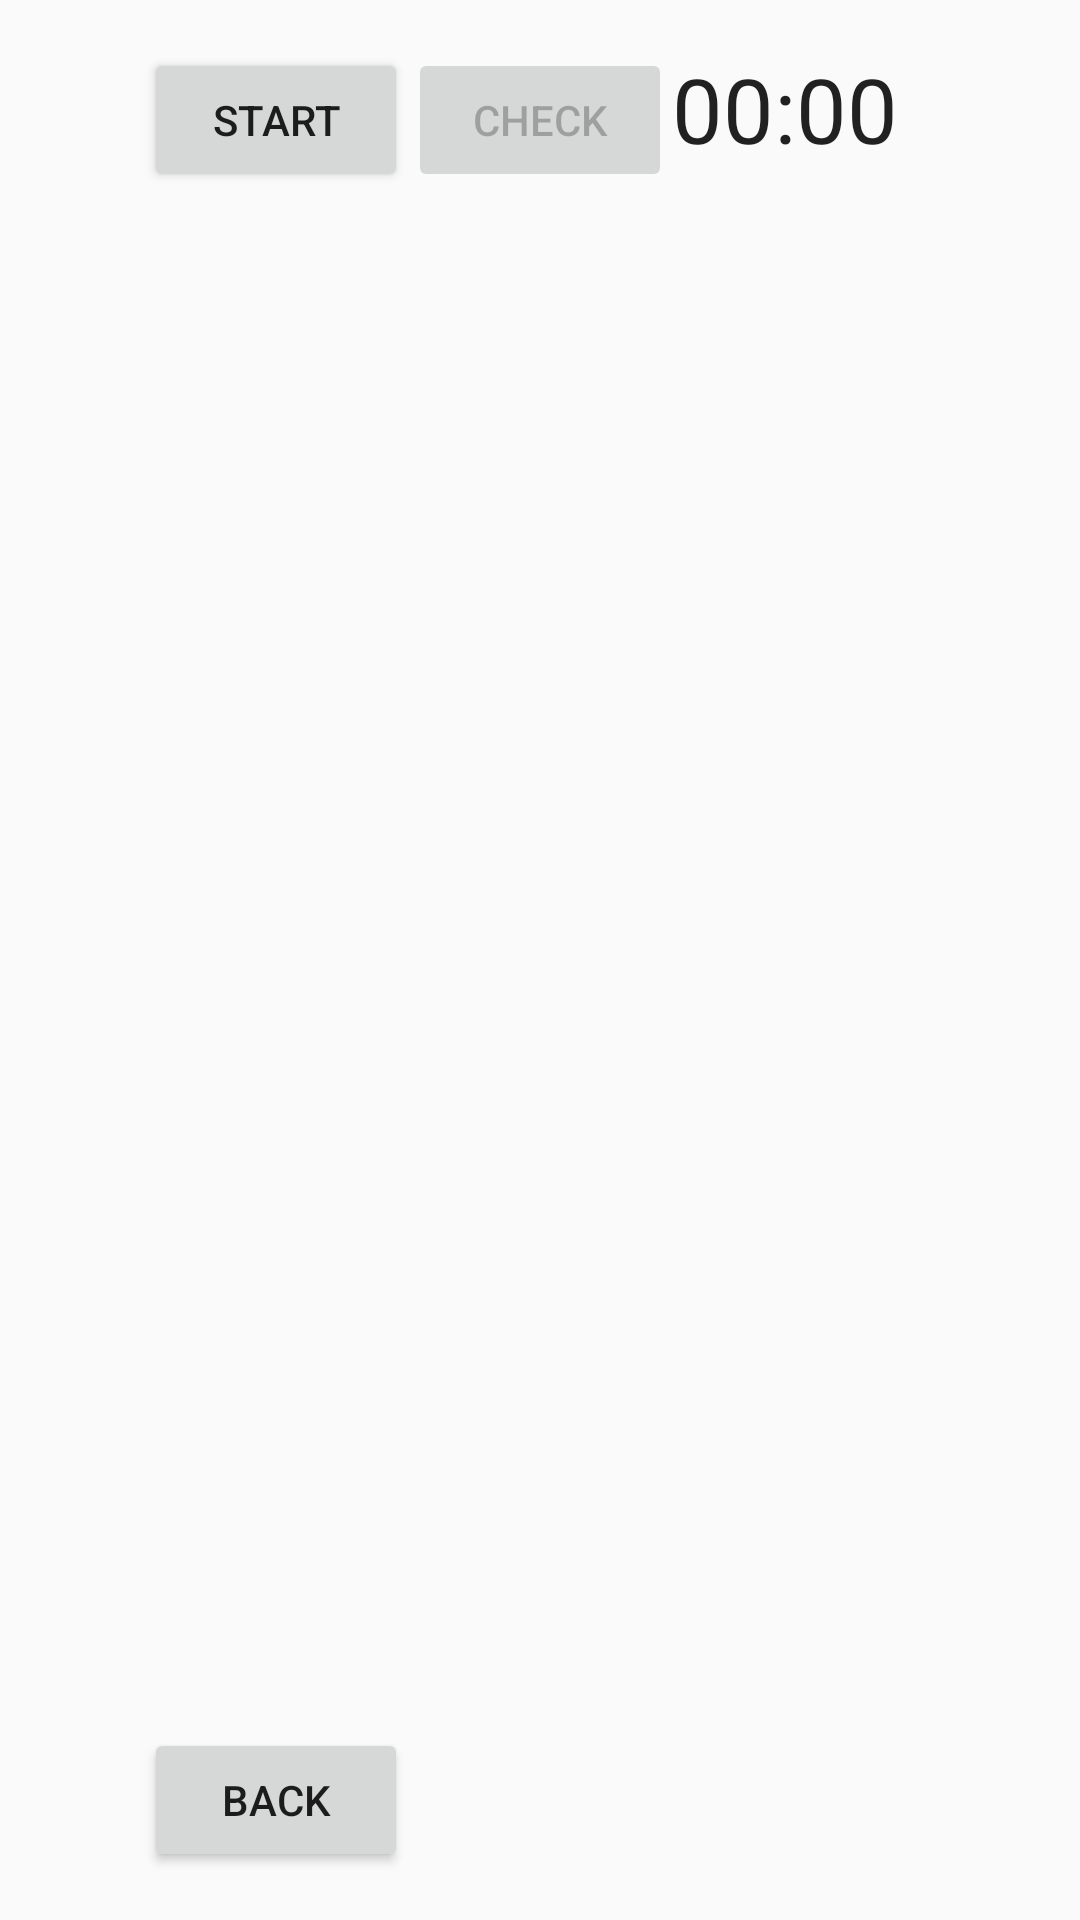

Android layout source for this screen:
<!-- AndroidManifest.xml: application theme AppTheme -->
<!-- res/layout/activity_check_your_dictionary.xml -->
<?xml version="1.0" encoding="utf-8"?>
<RelativeLayout xmlns:android="http://schemas.android.com/apk/res/android"
    android:layout_width="match_parent"
    android:layout_height="match_parent"
    android:paddingBottom="@dimen/activity_vertical_margin"
    android:paddingLeft="@dimen/activity_horizontal_margin"
    android:paddingRight="@dimen/activity_horizontal_margin"
    android:paddingTop="@dimen/activity_vertical_margin">

    <Button
        android:id="@+id/bStartWord"
        android:layout_width="wrap_content"
        android:layout_height="wrap_content"
        android:layout_alignParentTop="true"
        android:layout_toLeftOf="@+id/bCheckWord"
        android:layout_toStartOf="@+id/bCheckWord"
        android:enabled="true"
        android:onClick="startCheckWord"
        android:text="@string/start" />


    <TextView
        android:id="@+id/tvShowWord"
        android:layout_width="wrap_content"
        android:layout_height="wrap_content"
        android:layout_below="@+id/bCheckWord"
        android:layout_centerHorizontal="true"
        android:layout_marginTop="31dp"
        android:contentDescription="@string/letter" />

    <EditText
        android:id="@+id/etAddWord"
        android:layout_width="wrap_content"
        android:layout_height="50dp"
        android:layout_below="@+id/tvShowWord"
        android:layout_centerHorizontal="true"
        android:layout_marginTop="30dp"
        android:hint="Put your answer"
        android:inputType="none"
        android:textSize="20sp"
        android:visibility="invisible" />

    <Button
        android:id="@+id/bCheckWord"
        android:layout_width="wrap_content"
        android:layout_height="wrap_content"
        android:layout_alignParentTop="true"
        android:layout_centerHorizontal="true"
        android:enabled="false"
        android:onClick="checkWord"
        android:text="@string/checkThis" />

    <Button
        android:id="@+id/bBack"
        android:layout_width="wrap_content"
        android:layout_height="wrap_content"
        android:layout_alignLeft="@+id/bStartWord"
        android:layout_alignParentBottom="true"
        android:layout_alignStart="@+id/bStartWord"
        android:onClick="backToWord"
        android:text="@string/backthis" />

    <Chronometer
        android:id="@+id/chronometer2"
        android:layout_width="100dp"
        android:layout_height="wrap_content"
        android:layout_alignTop="@+id/bCheckWord"
        android:layout_toEndOf="@+id/bCheckWord"
        android:layout_toRightOf="@+id/bCheckWord"
        android:textSize="30sp" />
</RelativeLayout>
<!-- resources referenced by this layout -->
<resources>
  <dimen name="activity_horizontal_margin">16dp</dimen>
  <dimen name="activity_vertical_margin">16dp</dimen>
  <string name="backthis">BACK</string>
  <string name="checkThis">Check</string>
  <string name="letter">letter</string>
  <string name="start">Start</string>
  <style name="AppTheme" parent="Theme.AppCompat.Light.DarkActionBar">
          
          <item name="android:windowBackground">@color/white</item>
          <item name="colorPrimary">#2196F3</item>
          <item name="colorPrimaryDark">#000000</item>
          <item name="colorAccent">@color/colorAccent</item>
          <item name="android:icon">@drawable/stardavida</item>
      </style>
  <color name="white">#ffffff</color>
  <color name="colorAccent">#c94143</color>
  <!-- drawable stardavida (drawable) -->
  <?xml version="1.0" encoding="utf-8"?>
  <vector xmlns:android="http://schemas.android.com/apk/res/android"
      android:width="466dp"
      android:height="466dp"
      android:viewportWidth="466"
      android:viewportHeight="466" android:layout_height="50dp" android:layout_width="50dp"
      >
  
      <path
          android:fillColor="#0000EA"
          android:pathData="M313.3,269.3l-22-36l22.2-36.4c1.4-2.3,1.4-5.2,0-7.6c-1.4-2.3-4.1-3.8-6.9-3.8h-44.5l-22.2-36.4
  c-1.4-2.3-4.1-3.8-6.9-3.8s-5.5,1.4-6.9,3.8l-22.2,36.4h-44.5c-2.9,0-5.5,1.4-6.9,3.8c-1.4,2.3-1.4,5.2,0,7.6l22.2,36.4l-22.2,36.4
  c-1.4,2.3-1.4,5.2,0,7.6c1.4,2.3,4.1,3.8,6.9,3.8h44.5l22.2,36.4c1.4,2.3,4.1,3.8,6.9,3.8s5.5-1.4,6.9-3.8l22.2-36.4h44.5
  c0,0,0,0,0,0c4.4,0,8-3.4,8-7.6C314.6,272,314.1,270.5,313.3,269.3z
  M292.8,200.6l-10.7,17.5l-10.7-17.5H292.8z M272.8,233.3
  L252.9,266h-39.8l-19.9-32.7l19.9-32.7h39.8L272.8,233.3z
  M233,168l10.7,17.5h-21.4L233,168z M173.2,200.6h21.4l-10.7,17.5 L173.2,200.6z
  M173.2,266l10.7-17.5l10.7,17.5H173.2z M233,298.6l-10.7-17.5h21.4L233,298.6z
  M271.4,266l10.7-17.5l10.7,17.5H271.4 z" />
  </vector>
</resources>
